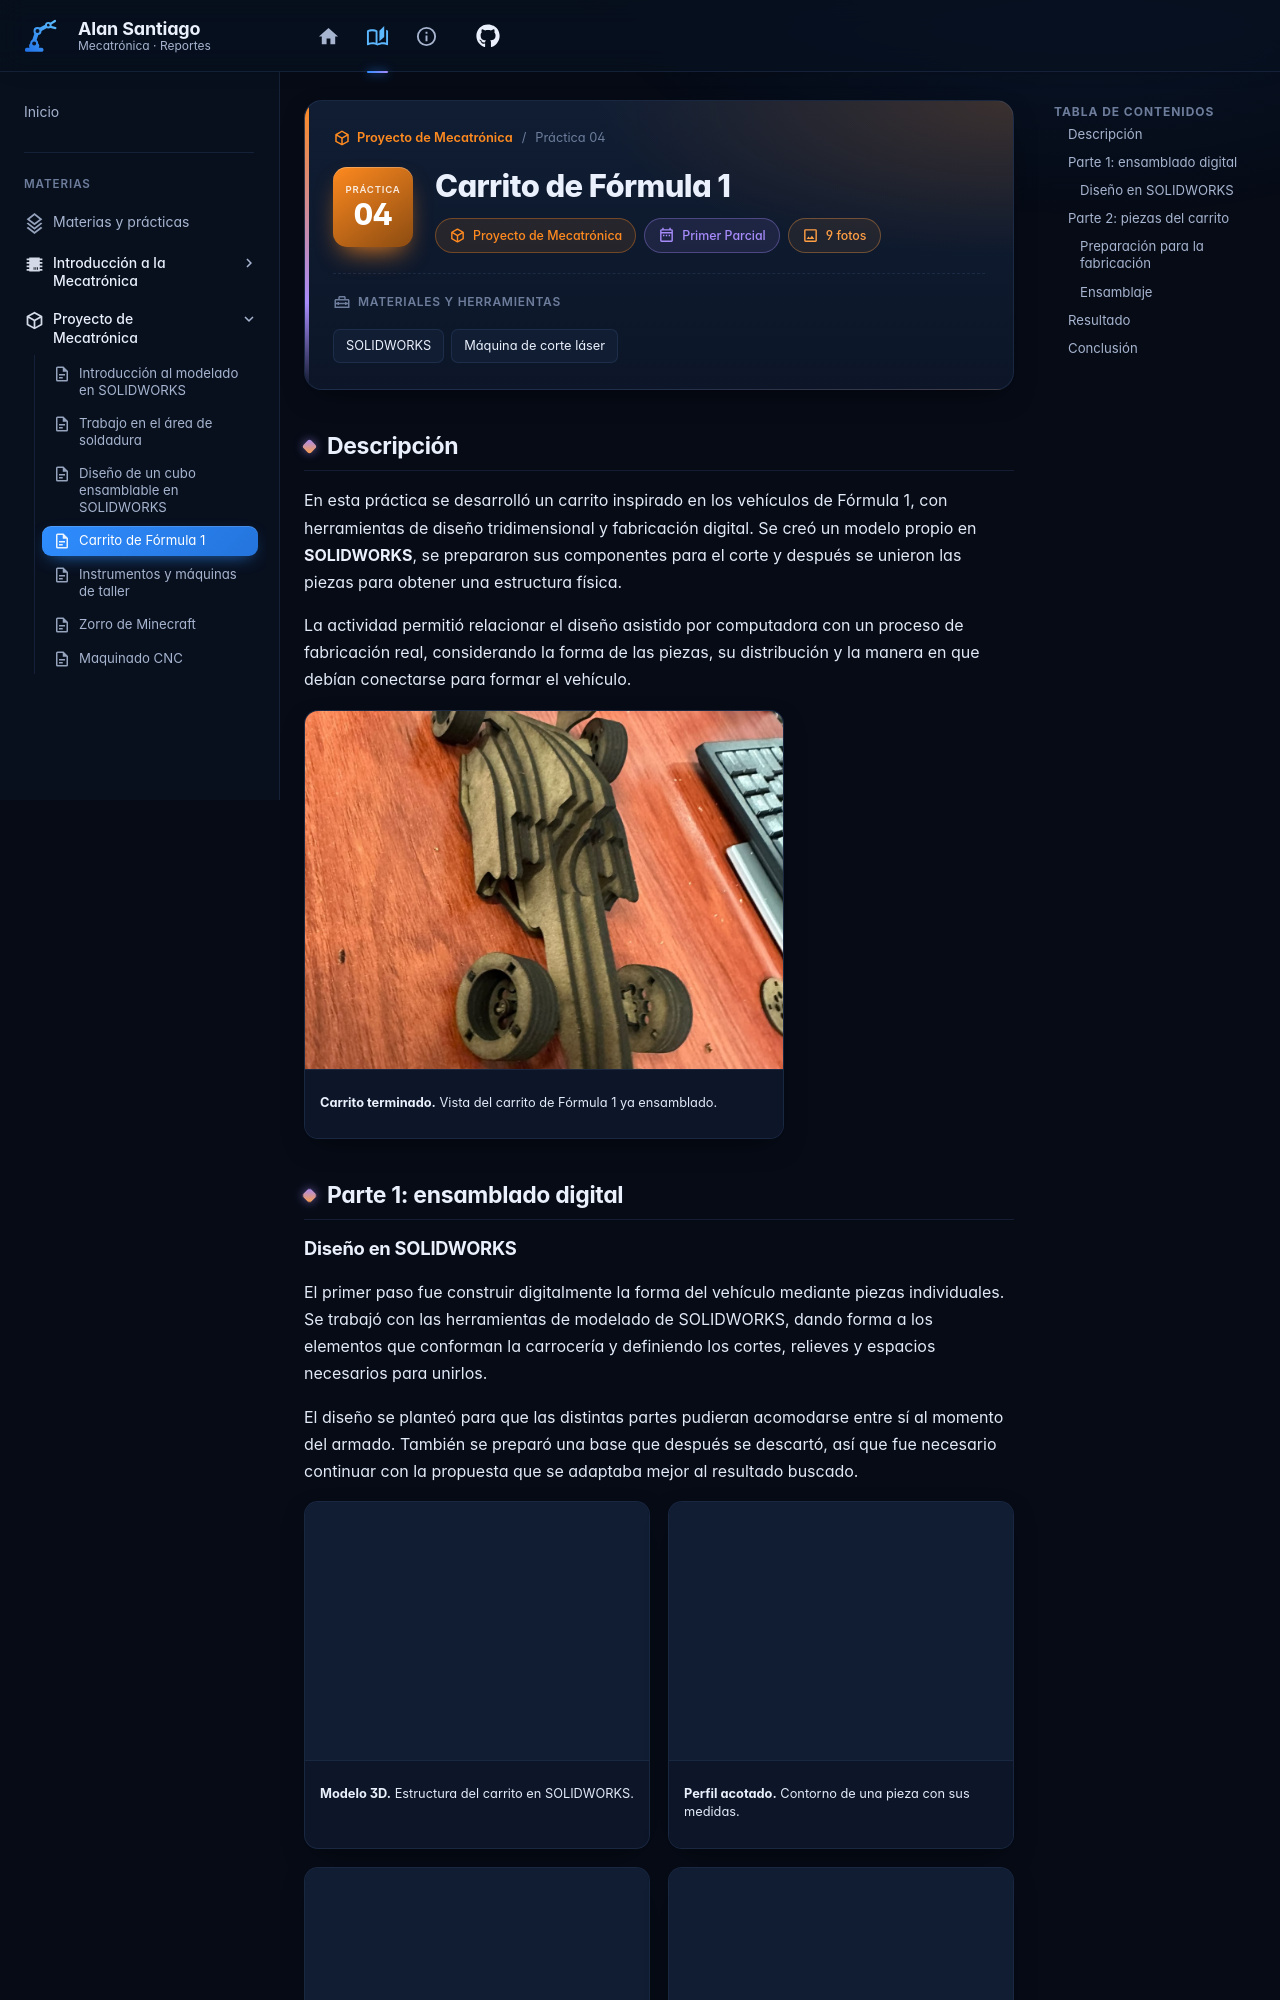

repository: AlanSantiago77/Alan · page: Primer_Parial/Proyecto_Mecatronica/practica-04-carrito-formula-1/index.html · generator: mkdocs

---
tipo: practica
numero: 4
title: Carrito de Fórmula 1
portada: ../pruebas/carrito-f1/09.jpg
materiales: [SOLIDWORKS, Máquina de corte láser]
etiquetas: [carrito, fórmula 1, corte láser, ensamble]
---

## Descripción

En esta práctica se desarrolló un carrito inspirado en los vehículos de Fórmula 1, con herramientas de diseño tridimensional y fabricación digital. Se creó un modelo propio en **SOLIDWORKS**, se prepararon sus componentes para el corte y después se unieron las piezas para obtener una estructura física.

La actividad permitió relacionar el diseño asistido por computadora con un proceso de fabricación real, considerando la forma de las piezas, su distribución y la manera en que debían conectarse para formar el vehículo.

<div class="galeria galeria--una" markdown>

![Carrito de Fórmula 1 armado](../pruebas/carrito-f1/09.jpg)
/// caption
**Carrito terminado.** Vista del carrito de Fórmula 1 ya ensamblado.
///

</div>

## Parte 1: ensamblado digital
